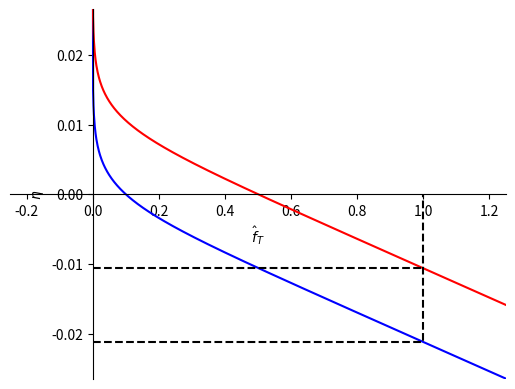

Write Python code to recreate this figure.
import numpy as np
import matplotlib.pyplot as plt

params = {
    "kT" : 0.003,
    "cT" : 50,
    "pa" : 0,
    "l_Ts_over_l_mo" : 1,
    "l_Ts_over_l_To" : 0.95
}
def return_error(fT,fTo,**params):
    kT = params.get("kT",0.003)
    cT = params.get("cT",50)
    pa = params.get("pa",0)
    l_Ts_over_l_mo = params.get("l_Ts_over_l_mo",1)
    l_Ts_over_l_To = params.get("l_Ts_over_l_To",0.95)
    error =  (
        - l_Ts_over_l_mo/l_Ts_over_l_To
        * kT / np.cos(pa)
        * np.log(
            (
                np.exp(fT/(cT*kT)) - 1
            )
            / (
                np.exp(fTo/(cT*kT)) - 1
            )

        )
    )
    lTo = (
        kT * np.log(
            np.exp(fTo/(cT*kT))
            - 1
        )
        + (1 - 1/cT)
    ) / l_Ts_over_l_To
    return(error,lTo)

fT = np.linspace(1e-8,1.25,1001)
fTo1 = 0.1
fTo2 = 0.5

error1,lTo1 = return_error(fT,fTo1,**params)
error2,lTo2 = return_error(fT,fTo2,**params)

b1 = (
    params["l_Ts_over_l_mo"]
    * (lTo1-1/params["l_Ts_over_l_To"])
    / np.cos(params["pa"])
)
b2 = (
    params["l_Ts_over_l_mo"]
    * (lTo2-1/params["l_Ts_over_l_To"])
    / np.cos(params["pa"])
)

plt.figure()
ax = plt.gca()
plt.plot(fT,error1,'b')
plt.plot(fT,error2,'r')
plt.plot(
    [0,1,1],
    [b1,b1,0],
    'k--'
)
plt.plot(
    [0,1],
    [b2,b2],
    'k--'
)
ax.set_xlabel(r"$\hat{f}_T$")
ax.set_ylabel(r"$\eta$")
ax.spines['bottom'].set_position('zero')
ax.spines['left'].set_position('zero')
ax.spines['right'].set_visible(False)
ax.spines['top'].set_visible(False)
ax.set_ylim([1.25*min(b1,b2),-1.25*min(b1,b2)])
ax.set_xlim([-0.25,1.25])

plt.show()
